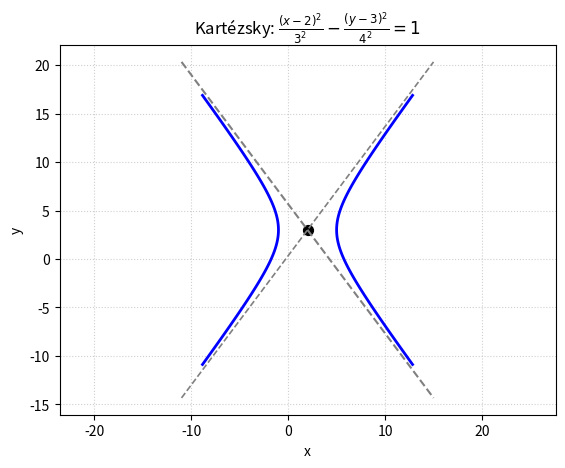
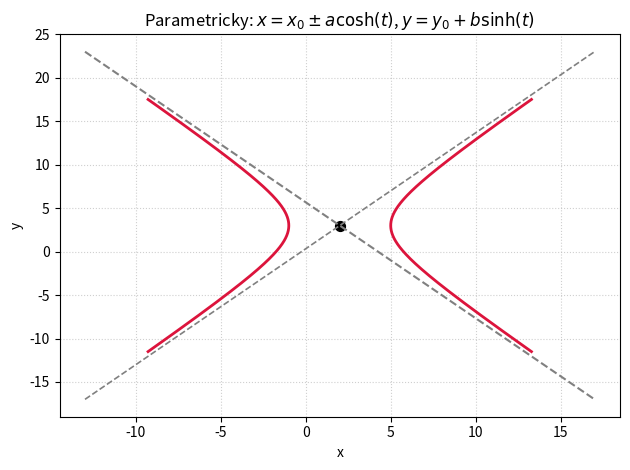

These charts were generated, in order, by the following Python code:
# Nakresli hyperbolu pres stredovou rovnici i pres polarizaci souradnic

import numpy as np
import matplotlib.pyplot as plt

# stred a poloosy
x0 = 2
y0 = 3
a = 3
b = 4

# 1) pres kartezsky system
x = np.linspace(x0-a-10, x0+a+10, 500)
y = np.linspace(y0-b-10, y0+b+10, 500)
X,Y = np.meshgrid(x, y)

# definujeme kartezskou funkci
F = ((X-x0)**2) /(a**2) - ((Y-y0)**2)/(b**2) - 1

# Numericke vykresleni
plt.contour(X, Y, F, levels=[0], colors='blue', linewidths=2)
plt.scatter(x0, y0, color='black', s=50)

# asymptoty
as1 = y0 + (b / a) * (x - x0)
as2 = y0 - (b / a) * (x - x0)

plt.plot(x, as1, color='gray', linestyle='--', linewidth=1.2, label='Asymptoty')
plt.plot(x, as2, color='gray', linestyle='--')

plt.xlabel('x')
plt.ylabel('y')
plt.title(rf'Kartézsky: $\frac{{(x-{x0})^2}}{{{a}^2}} - \frac{{(y-{y0})^2}}{{{b}^2}} = 1$')
plt.axis('equal') # Zajišťuje správný sklon asymptot (poměr stran b/a) na monitoru
plt.grid(True, linestyle=':', alpha=0.6)

plt.show()

# -----------------------------------------------------------------

# 2) pres polarni system

p = np.linspace(-2, 2, 500) #parametr

# soustava
vetev_x_pravo = x0 + a*np.cosh(p)
vetev_y_pravo = y0 + b*np.sinh(p) #nejjednodussi predpis pres hyperbolicky cosinus a sinus

vetev_x_levo = x0 - a*np.cosh(p)
vetev_y_levo = y0 + b*np.sinh(p)

# kresleni asymptot
x_asymptot = np.linspace(x0 - 15, x0 + 15, 500)
asy_1 = y0 + (b / a) * (x_asymptot - x0)
asy_2 = y0 - (b / a) * (x_asymptot - x0)

plt.plot(x_asymptot, asy_1, color='gray', linestyle='--', linewidth=1.2, label='Asymptoty')
plt.plot(x_asymptot, asy_2, color='gray', linestyle='--')


# Vykresleni hyperboly 
plt.plot(vetev_x_pravo, vetev_y_pravo, color='crimson', linewidth=2, label='Hyperbola')
plt.plot(vetev_x_levo, vetev_y_levo, color='crimson', linewidth=2)
plt.scatter(x0, y0, color='black', s=50)

plt.xlabel('x')
plt.ylabel('y')
plt.title(r'Parametricky: $x = x_0 \pm a\cosh(t)$, $y = y_0 + b\sinh(t)$')
plt.grid(True, linestyle=':', alpha=0.6)

plt.tight_layout()
plt.show()
